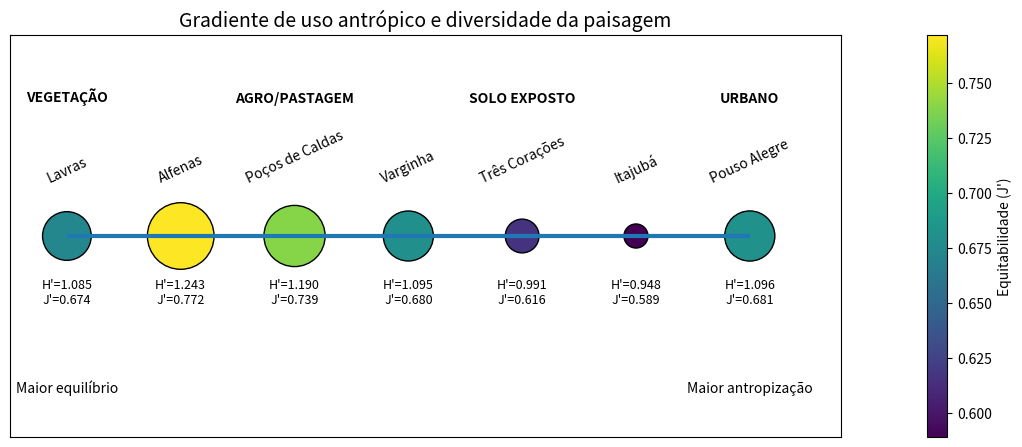

This chart was generated by the following Python code:
import pandas as pd
import matplotlib.pyplot as plt
import numpy as np

# =========================
# DADOS
# =========================
dados = pd.DataFrame({
    "Municipio": [
        "Alfenas", "Itajubá", "Lavras", "Poços de Caldas",
        "Pouso Alegre", "Três Corações", "Varginha"
    ],
    "Shannon": [1.243, 0.948, 1.085, 1.190, 1.096, 0.991, 1.095],
    "Equitabilidade": [0.772, 0.589, 0.674, 0.739, 0.681, 0.616, 0.680]
})

# =========================
# GRADIENTE DE ANTROPIZAÇÃO
# =========================
ordem_gradiente = {
    "Lavras": 1,
    "Alfenas": 2,
    "Poços de Caldas": 3,
    "Varginha": 4,
    "Três Corações": 5,
    "Itajubá": 6,
    "Pouso Alegre": 7
}

dados["Gradiente"] = dados["Municipio"].map(ordem_gradiente)
dados = dados.sort_values("Gradiente")

# =========================
# NORMALIZAÇÃO DO SHANNON
# =========================
sh_min = dados["Shannon"].min()
sh_max = dados["Shannon"].max()

dados["Shannon_norm"] = (dados["Shannon"] - sh_min) / (sh_max - sh_min)

# Escala visual dos pontos
sizes = 300 + dados["Shannon_norm"] * 2000

# =========================
# FIGURA
# =========================
fig, ax = plt.subplots(figsize=(13, 6))

# Linha base do gradiente
ax.hlines(y=0, xmin=1, xmax=7, linewidth=3)

# Pontos
scatter = ax.scatter(
    dados["Gradiente"],
    np.zeros(len(dados)),
    s=sizes,
    c=dados["Equitabilidade"],
    cmap="viridis",
    edgecolor="black"
)

# Nome dos municípios e valores
for _, row in dados.iterrows():
    ax.text(
        row["Gradiente"],
        0.12,
        row["Municipio"],
        ha="center",
        fontsize=10,
        rotation=25
    )

    ax.text(
        row["Gradiente"],
        -0.15,
        f"H'={row['Shannon']:.3f}\nJ'={row['Equitabilidade']:.3f}",
        ha="center",
        fontsize=9
    )

# Rótulos superiores
ax.text(1, 0.30, "VEGETAÇÃO", ha="center", fontsize=10, fontweight="bold")
ax.text(3, 0.30, "AGRO/PASTAGEM", ha="center", fontsize=10, fontweight="bold")
ax.text(5, 0.30, "SOLO EXPOSTO", ha="center", fontsize=10, fontweight="bold")
ax.text(7, 0.30, "URBANO", ha="center", fontsize=10, fontweight="bold")

# Rótulos inferiores
ax.text(1, -0.35, "Maior equilíbrio", ha="center", fontsize=10)
ax.text(7, -0.35, "Maior antropização", ha="center", fontsize=10)

# Barra de cores com mais espaçamento
cbar = plt.colorbar(scatter, ax=ax, pad=0.08)
cbar.set_label("Equitabilidade (J')")

# Título
ax.set_title(
    "Gradiente de uso antrópico e diversidade da paisagem",
    fontsize=14
)

# Ajustes de escala e margens
ax.set_xlim(0.5, 7.8)
ax.set_ylim(-0.45, 0.45)

# Remover eixos
ax.set_xticks([])
ax.set_yticks([])

# Ajuste manual do layout
plt.subplots_adjust(
    left=0.05,
    right=0.88,
    bottom=0.18,
    top=0.85
)

# Salvar figura em alta resolução
plt.savefig(
    "figura_gradiente_antropizacao_diversidade.png",
    dpi=300,
    bbox_inches="tight"
)

plt.show()
